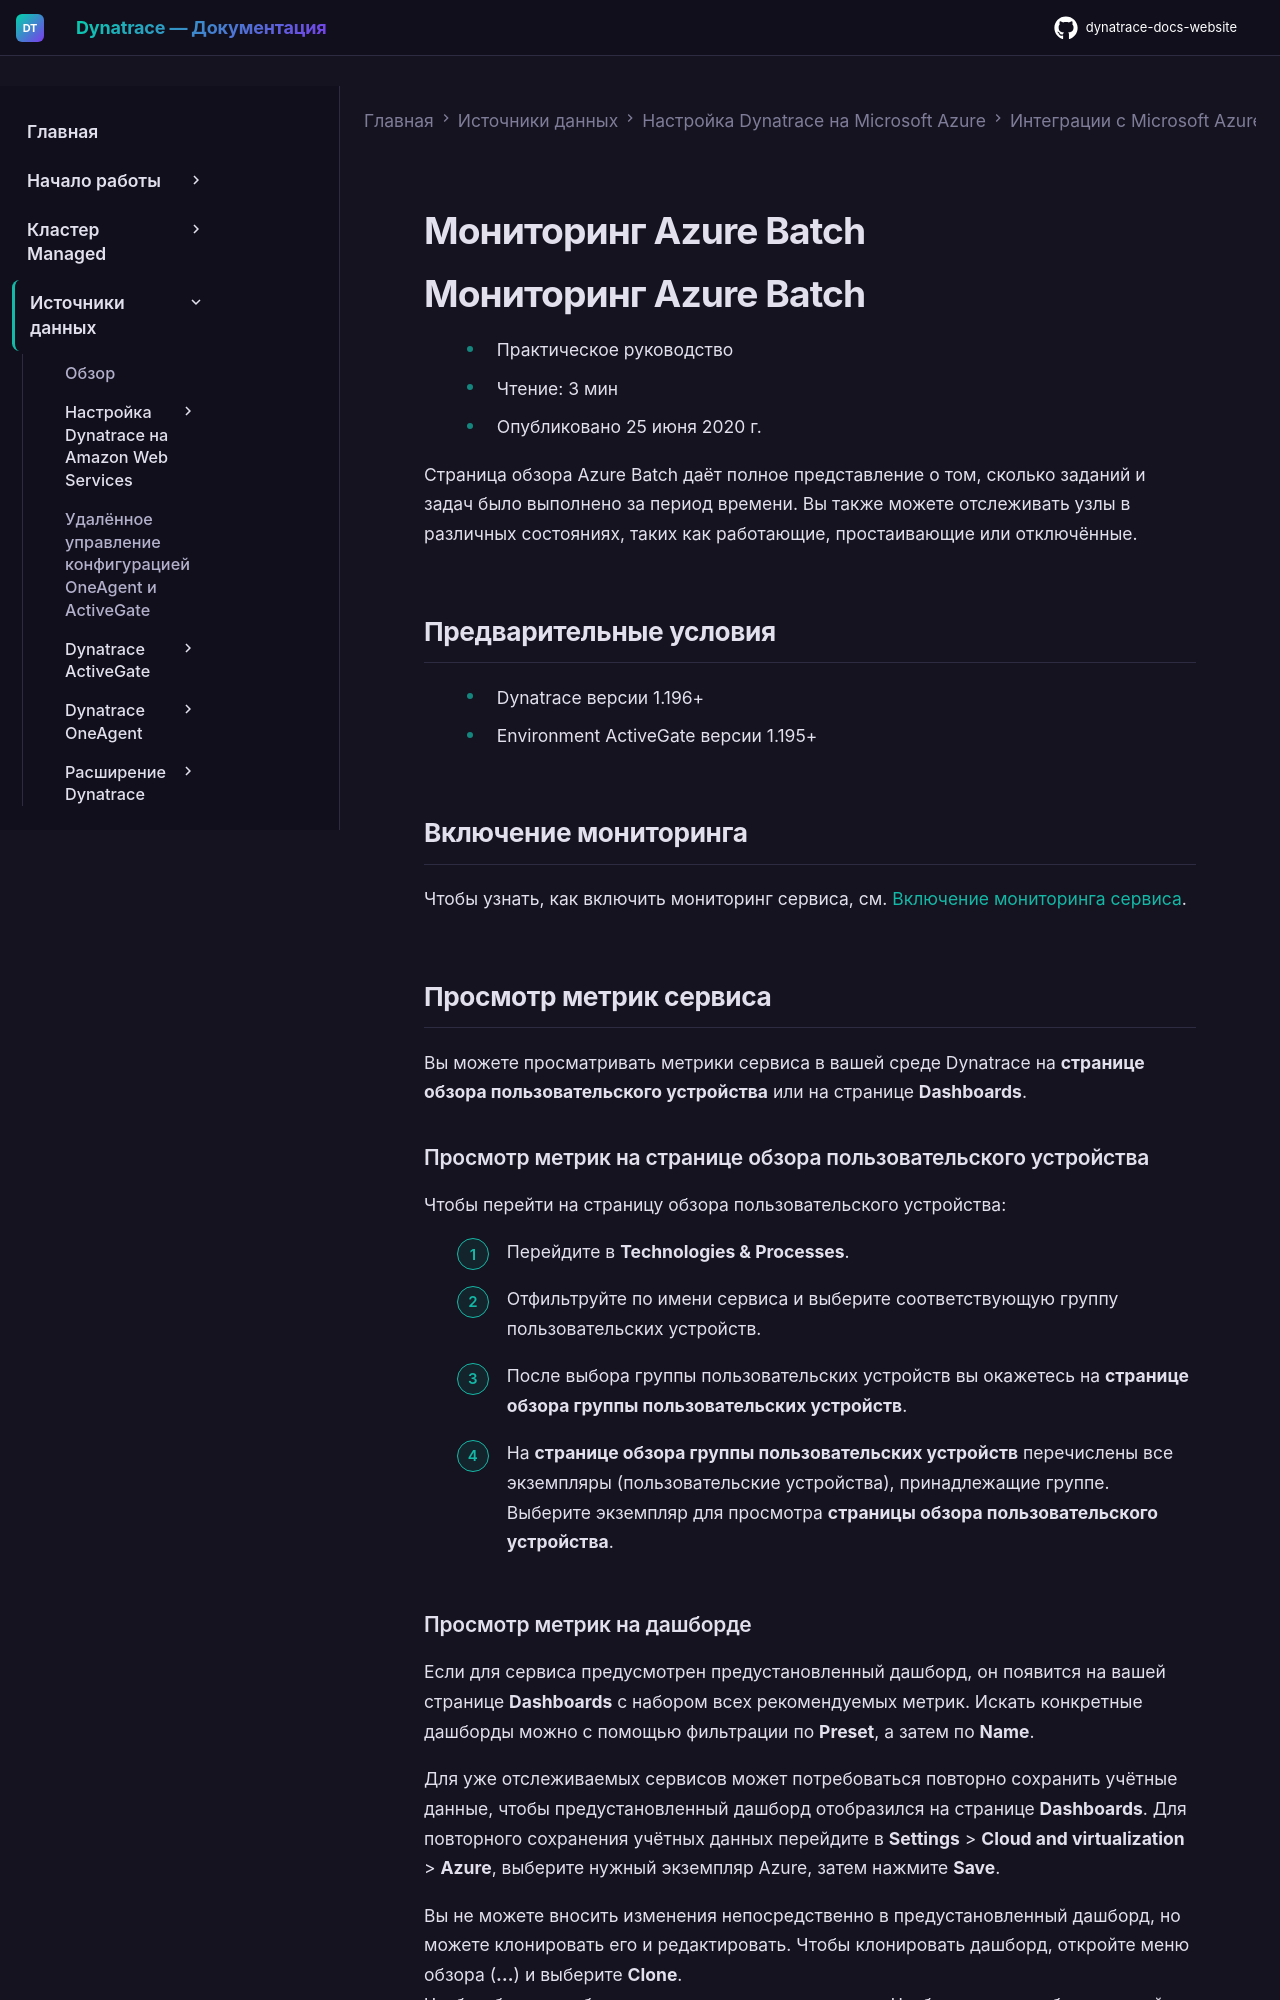

repository: Yerkebulan-Ardabayev/dynatrace-docs-website · page: managed-ru/ingest-from/microsoft-azure-services/azure-integrations/azure-cloud-services-metrics/monitor-azure-batch/index.html · generator: mkdocs

---
title: Мониторинг Azure Batch
source: https://docs.dynatrace.com/managed/ingest-from/microsoft-azure-services/azure-integrations/azure-cloud-services-metrics/monitor-azure-batch
scraped: 2026-05-12T11:25:34.766425
---

# Мониторинг Azure Batch

# Мониторинг Azure Batch

* Практическое руководство
* Чтение: 3 мин
* Опубликовано 25 июня 2020 г.

Страница обзора Azure Batch даёт полное представление о том, сколько заданий и задач было выполнено за период времени. Вы также можете отслеживать узлы в различных состояниях, таких как работающие, простаивающие или отключённые.

## Предварительные условия

* Dynatrace версии 1.196+
* Environment ActiveGate версии 1.195+

## Включение мониторинга

Чтобы узнать, как включить мониторинг сервиса, см. [Включение мониторинга сервиса](/managed/ingest-from/microsoft-azure-services/azure-integrations/azure-monitoring-guide/azure-enable-service-monitoring "Включение мониторинга Azure в Dynatrace.").

## Просмотр метрик сервиса

Вы можете просматривать метрики сервиса в вашей среде Dynatrace на **странице обзора пользовательского устройства** или на странице **Dashboards**.

### Просмотр метрик на странице обзора пользовательского устройства

Чтобы перейти на страницу обзора пользовательского устройства:

1. Перейдите в **Technologies & Processes**.
2. Отфильтруйте по имени сервиса и выберите соответствующую группу пользовательских устройств.
3. После выбора группы пользовательских устройств вы окажетесь на **странице обзора группы пользовательских устройств**.
4. На **странице обзора группы пользовательских устройств** перечислены все экземпляры (пользовательские устройства), принадлежащие группе. Выберите экземпляр для просмотра **страницы обзора пользовательского устройства**.
